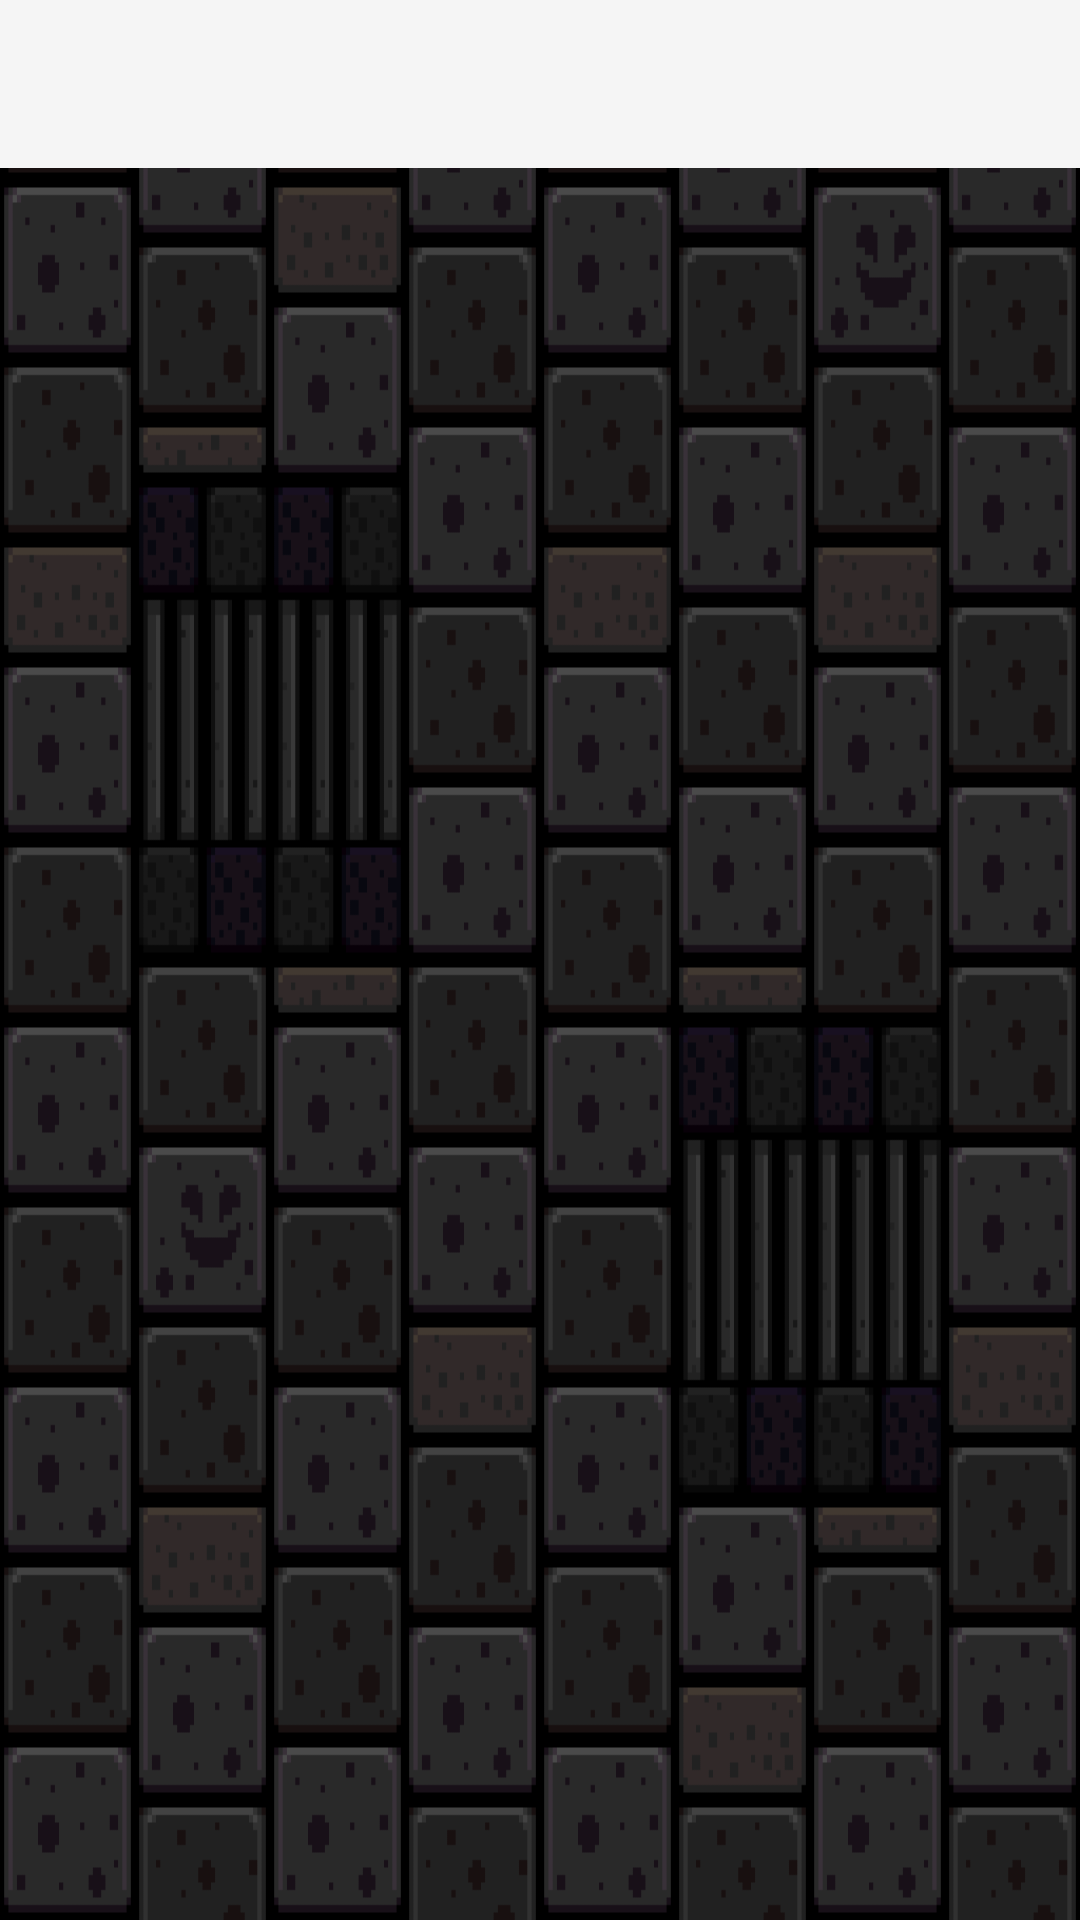

Reconstruct the res/layout file that produces this screen, plus the resources it refers to.
<!-- AndroidManifest.xml: activity theme Theme.AppCompat.Light.NoActionBar -->
<!-- res/layout/activity_mazmorra.xml -->
<?xml version="1.0" encoding="utf-8"?>
<RelativeLayout xmlns:android="http://schemas.android.com/apk/res/android"
    android:layout_width="match_parent"
    android:layout_height="match_parent"
    android:background="@drawable/mazbackgorund">

    <androidx.appcompat.widget.Toolbar
        android:id="@+id/toolbar"
        android:layout_width="match_parent"
        android:layout_height="?attr/actionBarSize"
        android:background="?attr/colorPrimary"/>

    <TextView
        android:id="@+id/level_text"
        android:layout_width="wrap_content"
        android:layout_height="wrap_content"
        android:layout_below="@id/toolbar"
        android:padding="8dp"
        android:textColor="@android:color/black"
        android:textSize="16sp"/>

    <TextView
        android:id="@+id/health_text"
        android:layout_width="wrap_content"
        android:layout_height="wrap_content"
        android:layout_below="@id/toolbar"
        android:layout_alignParentEnd="true"
        android:padding="8dp"
        android:textColor="@android:color/black"
        android:textSize="16sp"/>

    

    
    
    
    <GridLayout
        android:id="@+id/map_grid"
        android:layout_width="match_parent"
        android:layout_height="match_parent"
        android:layout_below="@id/level_text"
        android:layout_above="@id/battle_panel"
        android:background="@android:color/transparent"
        android:padding="8dp"/>

    <TextView
        android:id="@+id/message_text"
        android:layout_width="wrap_content"
        android:layout_height="wrap_content"
        android:layout_centerInParent="true"
        android:visibility="gone"/>

    <FrameLayout
        android:id="@+id/battle_panel"
        android:layout_width="match_parent"
        android:layout_height="wrap_content"
        android:layout_alignParentBottom="true"
        android:background="#80000000"
        android:padding="16dp"
        android:visibility="gone">

        <LinearLayout
            android:layout_width="match_parent"
            android:layout_height="wrap_content"
            android:orientation="vertical"
            android:gravity="center">

            <TextView
                android:id="@+id/battle_text"
                android:layout_width="wrap_content"
                android:layout_height="wrap_content"
                android:textColor="#FFFFFF"
                android:textSize="18sp"
                android:layout_marginBottom="16dp"
                android:gravity="center"/>

            <LinearLayout
                android:id="@+id/enemy_health_container"
                android:layout_width="match_parent"
                android:layout_height="wrap_content"
                android:orientation="vertical"
                android:layout_marginBottom="16dp"
                android:gravity="center">

                <TextView
                    android:id="@+id/enemy_health_text"
                    android:layout_width="wrap_content"
                    android:layout_height="wrap_content"
                    android:textColor="@android:color/white"
                    android:textSize="16sp"
                    android:layout_marginBottom="8dp"/>

                <ProgressBar
                    android:id="@+id/enemy_health_bar"
                    style="?android:attr/progressBarStyleHorizontal"
                    android:layout_width="match_parent"
                    android:layout_height="8dp"
                    android:layout_marginHorizontal="32dp"
                    android:progressDrawable="@drawable/health_bar_progress"/>

            </LinearLayout>

            <Button
                android:id="@+id/roll_dice_button"
                android:layout_width="wrap_content"
                android:layout_height="wrap_content"
                android:text="ROLL DICE"
                android:textStyle="bold"/>

        </LinearLayout>
    </FrameLayout>
</RelativeLayout>
<!-- resources referenced by this layout -->
<resources>
  <!-- drawable health_bar_progress (drawable) -->
  <?xml version="1.0" encoding="utf-8"?>
  <layer-list xmlns:android="http://schemas.android.com/apk/res/android">
      <item android:id="@android:id/background">
          <shape>
              <solid android:color="#FF0000" />
              <corners android:radius="4dp"/>
          </shape>
      </item>
      <item android:id="@android:id/progress">
          <clip>
              <shape>
                  <solid android:color="#00FF00" />
                  <corners android:radius="4dp"/>
              </shape>
          </clip>
      </item>
  </layer-list>
  <!-- drawable mazbackgorund: png bitmap (drawable, 11536 bytes) -->
</resources>
